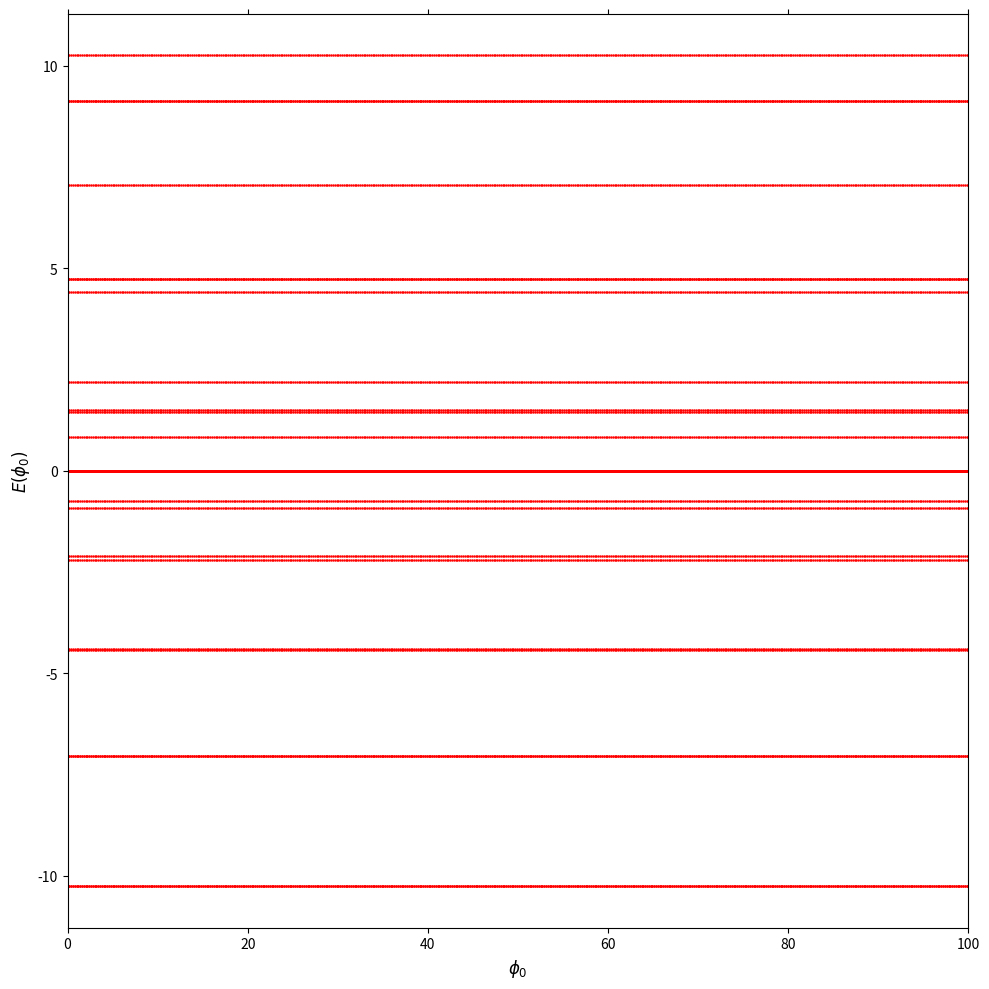

The script that saved this image:
#!/usr/bin/python3

import matplotlib.pyplot as plt
import numpy as np
import scipy.special as sp
np.set_printoptions(linewidth=np.inf, precision=4)


def hjjn(_n, _i, _j, _phi0, _kj):
  #cs = np.cos(_kj)
  cs = np.cos(_kj*2*np.pi)
  if _i == _j:
    #return -(sp.jv(_n,_phi0*cs)+sp.jv(_n,-_phi0*cs)) * np.exp(1.0j*_n*np.pi/2)
    return 2*cs
  elif _i+1 == _j:
    #print(-sp.jv(_n,_phi0))
    #return -sp.jv(_n,_phi0)
    return 1
  elif _i-1 == _j:
    #print(-(-1)**_n*sp.jv(_n,_phi0))
    #return -(-1)**_n*sp.jv(_n,_phi0)
    return 1
  else:
    return 0

rc = 10
Ns = 2*rc+1

mc = 1
Nm = 2*mc+1

ka = 0.1
hw = 0*0.1
nphi = 500
phimax = 100
#phi0 = np.linspace(-phimax,phimax,nphi)
phi0 = np.linspace(0,phimax,nphi)
energy = np.zeros((Nm*Ns,nphi))

for k in range(nphi):
  Hn = np.zeros([Nm,Ns,Ns], "complex")

  for n in range(Nm):
    for i in range(Ns):
      for j in range(Ns):
        #kj = (j%Ns)*ka
        kj = (j-rc)*ka
        Hn[n,i,j] = hjjn(0, i, j, phi0[k], kj)
#        if k==0:
#          print(Hn[n,i,j])

  #print(Hn[0])
  #print()

  Qmn = np.zeros([Nm*Ns, Nm*Ns],"complex")

  for i in range(Nm):
    for j in range(Nm-i):
      midx = mc-j
      r1 = (i+j)*Ns 
      r2 = (i+j+1)*Ns
      c1 = j*Ns
      c2 = (j+1)*Ns
      if i == 0:
        Qmn[r1:r2,r1:r2] = Hn[i,:,:] - midx*hw*np.eye(Ns)
      else:
        Qmn[r1:r2,c1:c2] = Hn[i,:,:]

  #print(Qmn[0:Ns,0:Ns], '\n')
  #print(Qmn[0*Ns:3*Ns,0*Ns:3*Ns])

  energy[:,k] = np.linalg.eigvalsh(Qmn)

xaxis = np.array([-1, 1])
plt.figure(figsize=(10,10))
plt.tick_params(
    axis='x',
    which='both',
    bottom='on',
    top='off',
    labelbottom='on')
plt.ylabel('$E(\phi_0)$', fontsize=12)
plt.xlabel('$\phi_0$', fontsize=12)
#plt.xlim(phi0[0], phi0[-1])
plt.xlim(phi0[0], phi0[-1])
#plt.ylim(np.min(energy),np.max(energy))
#plt.ylim(-2, 0)


for i in range(Nm*Ns):
  plt.plot(phi0, energy[i,:], '.', color = 'r', markersize = 1.5)
#  plt.plot(phi0, energy[i,:], color = 'b', markersize = .1)

#for i in range(Nm*Ns):
#  plt.plot(xaxis,[energy[i],energy[i]], 'g')

plt.tight_layout()

#plt.savefig('../../data/fig-spectral-flow.pdf')
plt.show()
plt.close()

Emax = np.max(energy)
Emin = np.min(energy)
nE = 300
dE = (Emax-Emin)/(nE-1)
E = np.array([i*dE+Emin for i in range(nE)])
gE = np.zeros((nphi,nE))
for i in range(nphi):
  for j in range(nE-1):
    idx = np.where(np.logical_and(energy[:,i]>E[j],energy[:,i]<E[j+1]))[0]
    gE[i,j+1] = np.size(idx)

#print(gE)
plt.figure(figsize=(10,10))
Extent = [-phimax, phimax, 0.25*Emin, 0.25*Emax]
#plt.colorbar()

# include cmap='some_color' into the imshow function
#'viridis', aspect=3/5, RdGy, alpha=0.5
#plt.imshow(gE, origin='lower', interpolation="none", extent=Extent, cmap= 'viridis', aspect=3/5)
#plt.savefig('../../data/fig-dos-spectral-flow.pdf')
#plt.axis(aspect='image')
#plt.show()
#plt.close()
